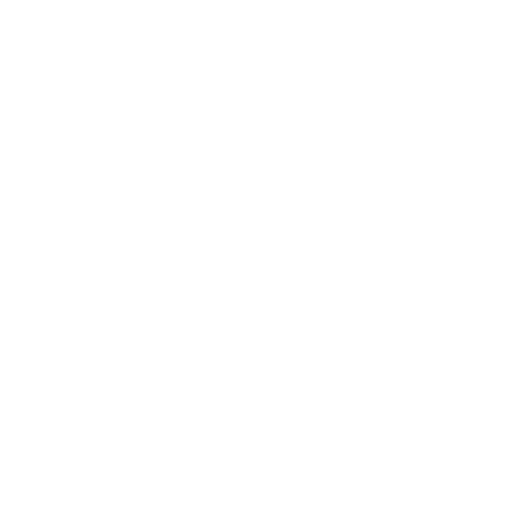
t = 0.00 s
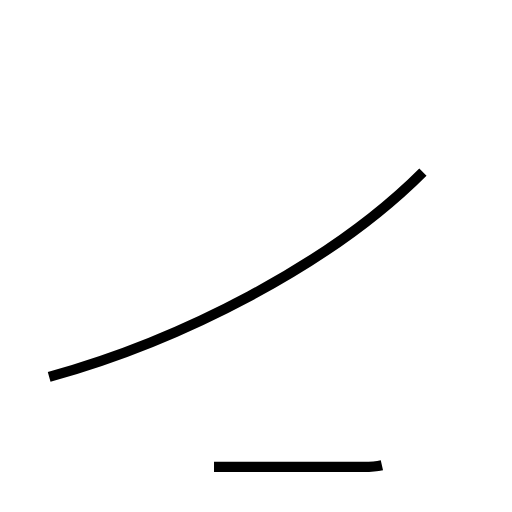
t = 1.75 s
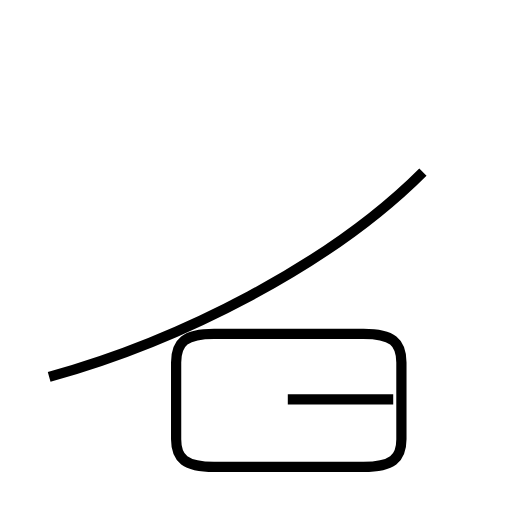
t = 3.54 s
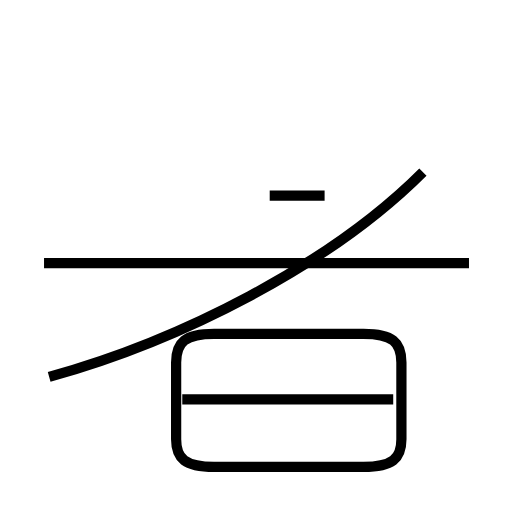
t = 5.25 s
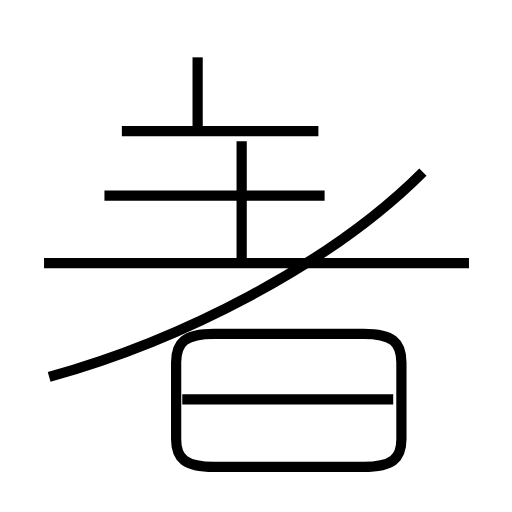
t = 6.88 s
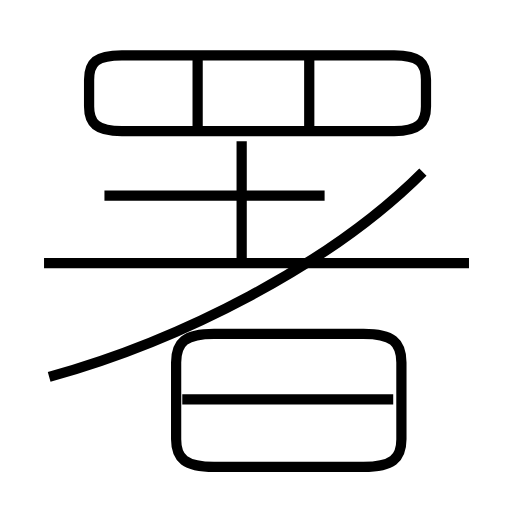
t = 8.84 s

The animated SVG that drew these frames (rendered in a browser with its animation timeline set to each time). Animation: 9 SMIL elements (animate=9); one cycle of 8.84 s.

<?xml version='1.0' encoding='utf-8'?>
<svg viewBox="0.0 -6.0 50.0 50.0" version="1.1" xmlns="http://www.w3.org/2000/svg"><rect x="-1000" y="-1000" width="2000" height="2000" stroke="white" fill="white" /><g style="fill:none;stroke:#000000;stroke-width:1"><path d="M 4.8 -7.2 C 17.5 -10.7 32.2 -18.1 41.3 -27.2 " transform="translate(0.0 38.0)" stroke-dasharray="42.03193609080728" stroke-dashoffset="42.03193609080728"><animate attributeName="stroke-dashoffset" from="42.03193609080728" to="0" dur="1.2609580827242184s" begin="0s" fill="freeze" /></path><path d="M 20.9 1.6 L 35.5 1.6 C 38.3 1.6 39.2 0.8 39.2 -1.1 L 39.2 -8.6 C 39.2 -10.6 38.3 -11.4 35.5 -11.4 L 20.9 -11.4 C 18.1 -11.4 17.2 -10.6 17.2 -8.6 L 17.2 -1.1 C 17.2 0.8 18.1 1.6 20.9 1.6 Z " transform="translate(0.0 38.0)" stroke-dasharray="65.63999710232643" stroke-dashoffset="65.63999710232643"><animate attributeName="stroke-dashoffset" from="65.63999710232643" to="0" dur="1.9691999130697928s" begin="1.2609580827242184s" fill="freeze" /></path><path d="M 38.4 -5.0 L 17.8 -5.0 " transform="translate(0.0 38.0)" stroke-dasharray="20.599999999999998" stroke-dashoffset="20.599999999999998"><animate attributeName="stroke-dashoffset" from="20.599999999999998" to="0" dur="0.6179999999999999s" begin="3.230157995794011s" fill="freeze" /></path><path d="M 45.8 -18.3 L 4.3 -18.3 " transform="translate(0.0 38.0)" stroke-dasharray="41.5" stroke-dashoffset="41.5"><animate attributeName="stroke-dashoffset" from="41.5" to="0" dur="1.2449999999999999s" begin="3.848157995794011s" fill="freeze" /></path><path d="M 31.7 -24.9 L 10.2 -24.9 " transform="translate(0.0 38.0)" stroke-dasharray="21.5" stroke-dashoffset="21.5"><animate attributeName="stroke-dashoffset" from="21.5" to="0" dur="0.645s" begin="5.0931579957940105s" fill="freeze" /></path><path d="M 23.6 -18.6 L 23.6 -30.2 " transform="translate(0.0 38.0)" stroke-dasharray="11.599999999999998" stroke-dashoffset="11.599999999999998"><animate attributeName="stroke-dashoffset" from="11.599999999999998" to="0" dur="0.3479999999999999s" begin="5.73815799579401s" fill="freeze" /></path><path d="M 19.3 -31.0 L 19.3 -38.4 " transform="translate(0.0 38.0)" stroke-dasharray="7.399999999999999" stroke-dashoffset="7.399999999999999"><animate attributeName="stroke-dashoffset" from="7.399999999999999" to="0" dur="0.22199999999999995s" begin="6.08615799579401s" fill="freeze" /></path><path d="M 11.9 -31.2 L 38.5 -31.2 C 40.9 -31.2 41.6 -32.0 41.6 -33.6 L 41.6 -36.2 C 41.6 -37.9 40.9 -38.6 38.5 -38.6 L 11.9 -38.6 C 9.4 -38.6 8.7 -37.9 8.7 -36.2 L 8.7 -33.6 C 8.7 -32.0 9.4 -31.2 11.9 -31.2 Z " transform="translate(0.0 38.0)" stroke-dasharray="76.84070871265001" stroke-dashoffset="76.84070871265001"><animate attributeName="stroke-dashoffset" from="76.84070871265001" to="0" dur="2.3052212613795002s" begin="6.3081579957940095s" fill="freeze" /></path><path d="M 30.2 -31.0 L 30.2 -38.4" transform="translate(0.0 38.0)" stroke-dasharray="7.399999999999999" stroke-dashoffset="7.399999999999999"><animate attributeName="stroke-dashoffset" from="7.399999999999999" to="0" dur="0.22199999999999995s" begin="8.61337925717351s" fill="freeze" /></path></g></svg>
